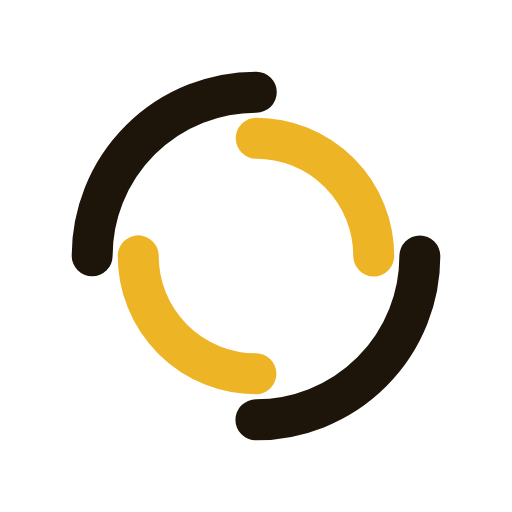
t = 0.00 s
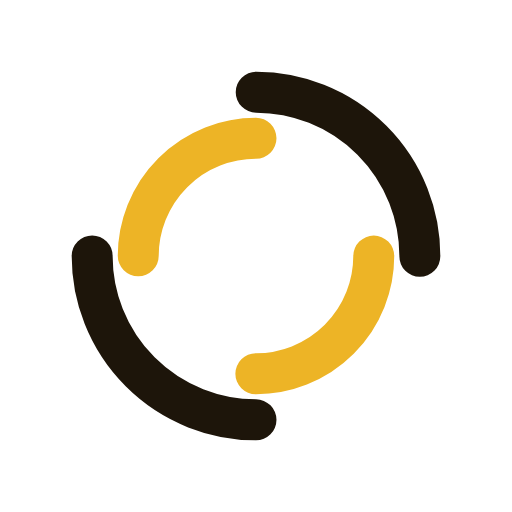
t = 0.25 s
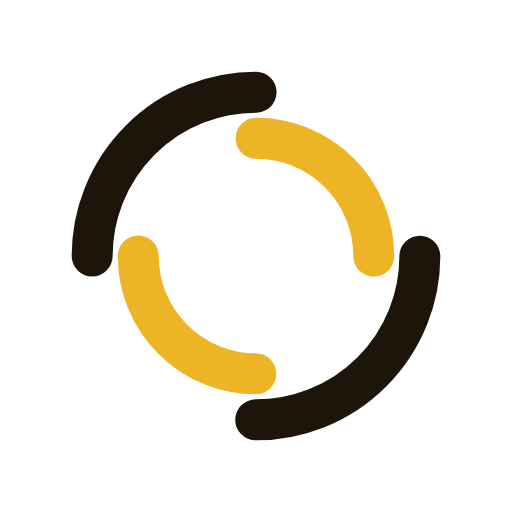
t = 0.50 s
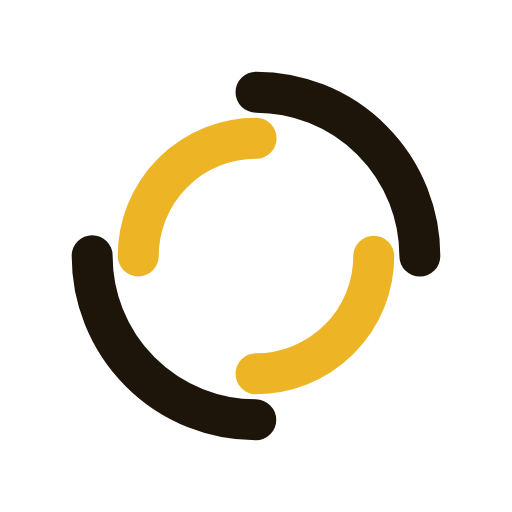
t = 0.75 s

The animated SVG that drew these frames (rendered in a browser with its animation timeline set to each time). Animation: 2 SMIL elements (animateTransform=2); one cycle of 1.00 s, repeats indefinitely.

<?xml version="1.0" encoding="utf-8"?>
<svg xmlns="http://www.w3.org/2000/svg" xmlns:xlink="http://www.w3.org/1999/xlink" style="margin: auto; background: transparent; display: block; shape-rendering: auto;" width="200px" height="200px" viewBox="0 0 100 100" preserveAspectRatio="xMidYMid">
<circle cx="50" cy="50" r="32" stroke-width="8" stroke="#1d150a" stroke-dasharray="50.26548245743669 50.26548245743669" fill="none" stroke-linecap="round">
  <animateTransform attributeName="transform" type="rotate" dur="1s" repeatCount="indefinite" keyTimes="0;1" values="0 50 50;360 50 50"></animateTransform>
</circle>
<circle cx="50" cy="50" r="23" stroke-width="8" stroke="#edb426" stroke-dasharray="36.12831551628262 36.12831551628262" stroke-dashoffset="36.12831551628262" fill="none" stroke-linecap="round">
  <animateTransform attributeName="transform" type="rotate" dur="1s" repeatCount="indefinite" keyTimes="0;1" values="0 50 50;-360 50 50"></animateTransform>
</circle>
<!-- [ldio] generated by https://loading.io/ --></svg>